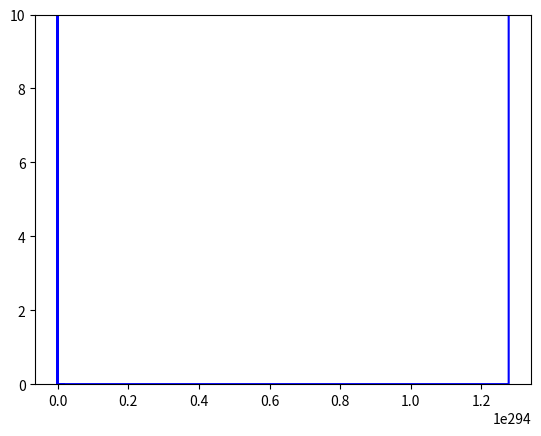

Here is the Python script that generated this plot:
import numpy as np
from scipy.integrate import odeint
import matplotlib.pyplot as plt
from matplotlib.animation import FuncAnimation

t = np.arange(0, 20, 0.01)

def move_func(z, t):
    x, vx, y, vy = z
    dxdt = vx
    dvxdt = - mu * vx ** 2

    dydt = vy
    dvydt = -g + - mu * vy ** 2
    return dxdt, dvxdt, dydt, dvydt

a = 60
g = 9.8
v = 20
m = 50
mu = 0.5

x0 = 0
vx0 = v * np.cos(a * np.pi / 180)
y0 = 0
vy0 = v * np.sin(a * np.pi / 180)
z0 = x0, vx0, y0, vy0

sol = odeint(move_func, z0, t)
plt.plot(sol[:, 0],sol[:, 2], 'b')
plt.ylim(0,10)

plt.show()